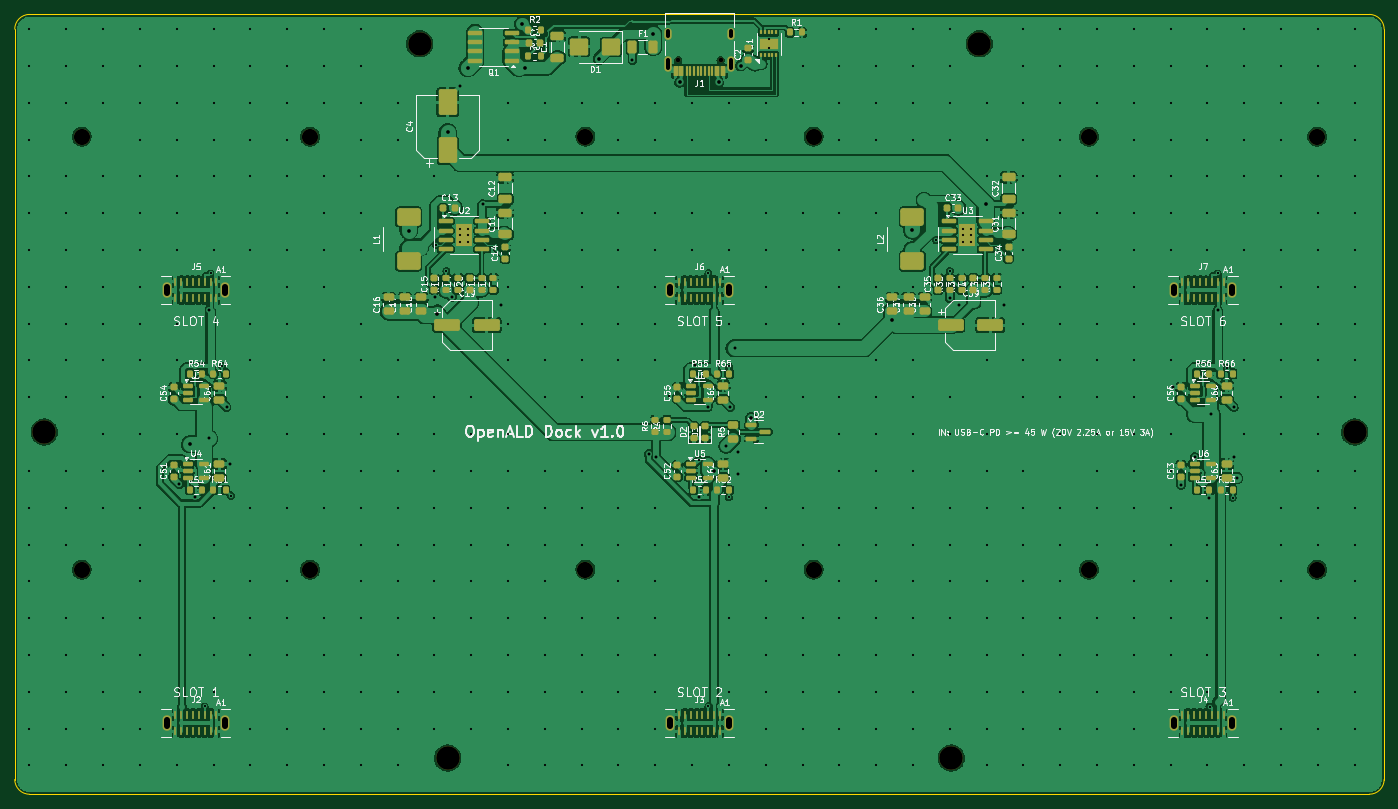
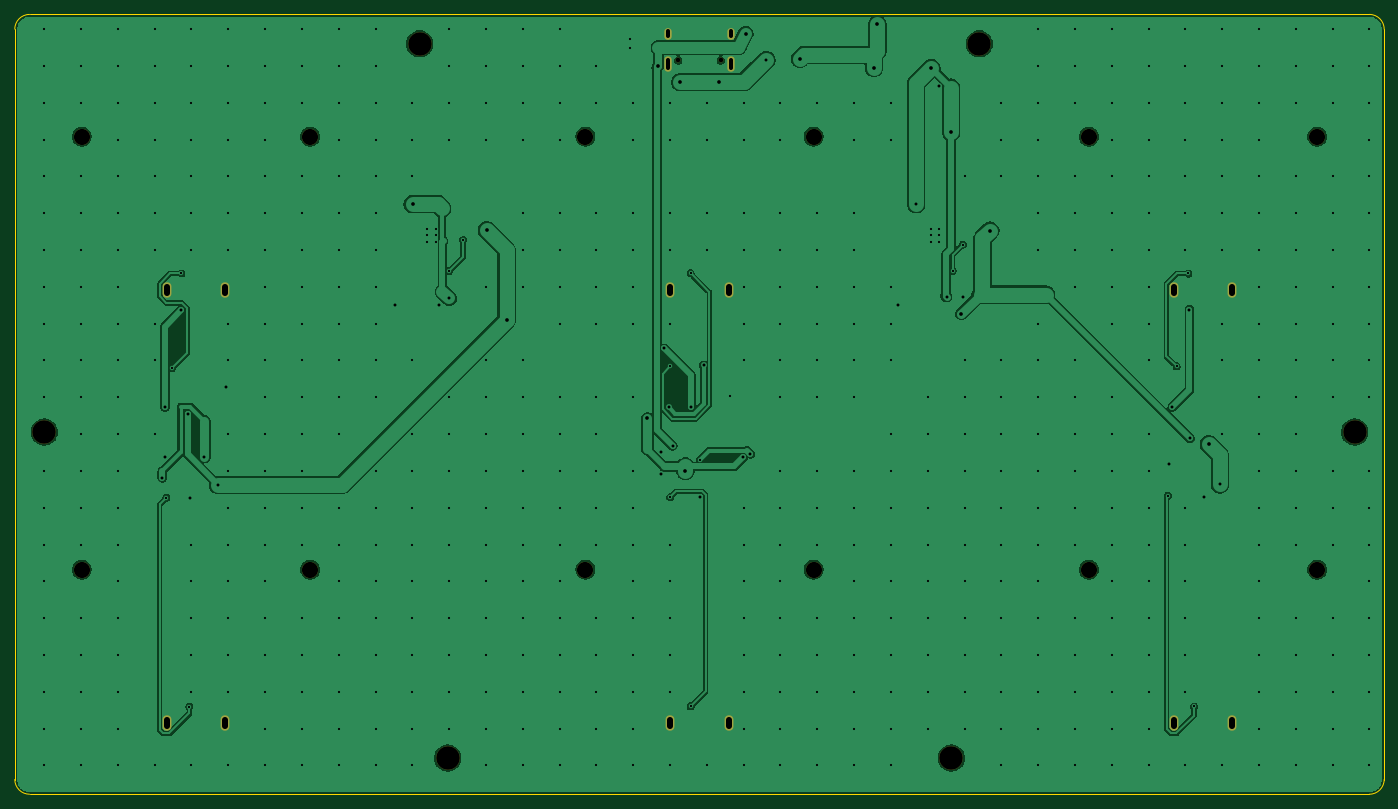
Circuit board: 11 layer files. Board 186.0 x 105.9 mm.
- bottom_copper: openald-dock-B_Cu.gbl (114013 bytes)
- bottom_mask: openald-dock-B_Mask.gbs (1988 bytes)
- paste: openald-dock-B_Paste.gbp (469 bytes)
- bottom_silk: openald-dock-B_Silkscreen.gbo (1998 bytes)
- outline: openald-dock-Edge_Cuts.gm1 (921 bytes)
- top_copper: openald-dock-F_Cu.gtl (360198 bytes)
- top_mask: openald-dock-F_Mask.gts (13761 bytes)
- paste: openald-dock-F_Paste.gtp (12629 bytes)
- top_silk: openald-dock-F_Silkscreen.gto (189471 bytes)
- drill: openald-dock-NPTH.drl (723 bytes)
- drill: openald-dock-PTH.drl (9815 bytes)

=== bottom_copper: openald-dock-B_Cu.gbl (114013 bytes, source omitted) ===
=== bottom_mask: openald-dock-B_Mask.gbs ===
%TF.GenerationSoftware,KiCad,Pcbnew,9.0.2+dfsg-1*%
%TF.CreationDate,2026-11-11T20:56:09-08:00*%
%TF.ProjectId,openald-dock,6f70656e-616c-4642-9d64-6f636b2e6b69,rev?*%
%TF.SameCoordinates,Original*%
%TF.FileFunction,Soldermask,Bot*%
%TF.FilePolarity,Negative*%
%FSLAX46Y46*%
G04 Gerber Fmt 4.6, Leading zero omitted, Abs format (unit mm)*
G04 Created by KiCad (PCBNEW 9.0.2+dfsg-1) date 2026-11-11 20:56:09*
%MOMM*%
%LPD*%
G01*
G04 APERTURE LIST*
%ADD10C,2.200000*%
%ADD11O,1.200000X2.100000*%
%ADD12C,3.200000*%
%ADD13C,0.650000*%
%ADD14O,1.000000X2.100000*%
%ADD15O,1.000000X1.600000*%
G04 APERTURE END LIST*
D10*
%TO.C,H7*%
X9100000Y30510000D03*
%TD*%
%TO.C,H16*%
X108500000Y89320000D03*
%TD*%
D11*
%TO.C,J6*%
X89020000Y68480000D03*
X96980000Y68480000D03*
%TD*%
D10*
%TO.C,H18*%
X176900000Y89320000D03*
%TD*%
D11*
%TO.C,J2*%
X20620000Y9670000D03*
X28580000Y9670000D03*
%TD*%
D10*
%TO.C,H13*%
X9100000Y89320000D03*
%TD*%
%TO.C,H15*%
X77500000Y89320000D03*
%TD*%
%TO.C,H14*%
X40100000Y89320000D03*
%TD*%
D12*
%TO.C,H4*%
X131000000Y101920000D03*
%TD*%
D10*
%TO.C,H10*%
X108500000Y30510000D03*
%TD*%
%TO.C,H11*%
X145900000Y30510000D03*
%TD*%
D11*
%TO.C,J3*%
X89020000Y9670000D03*
X96980000Y9670000D03*
%TD*%
D10*
%TO.C,H17*%
X145900000Y89320000D03*
%TD*%
D12*
%TO.C,H2*%
X127200000Y4920000D03*
%TD*%
D11*
%TO.C,J5*%
X20620000Y68480000D03*
X28580000Y68480000D03*
%TD*%
D10*
%TO.C,H9*%
X77500000Y30510000D03*
%TD*%
%TO.C,H8*%
X40100000Y30510000D03*
%TD*%
D12*
%TO.C,H1*%
X58800000Y4920000D03*
%TD*%
%TO.C,H5*%
X4000000Y49210000D03*
%TD*%
D13*
%TO.C,J1*%
X95890000Y99670000D03*
X90110000Y99670000D03*
D14*
X97320000Y99140000D03*
D15*
X97320000Y103320000D03*
D14*
X88680000Y99140000D03*
D15*
X88680000Y103320000D03*
%TD*%
D11*
%TO.C,J7*%
X157420000Y68480000D03*
X165380000Y68480000D03*
%TD*%
%TO.C,J4*%
X157420000Y9670000D03*
X165380000Y9670000D03*
%TD*%
D12*
%TO.C,H6*%
X182000000Y49210000D03*
%TD*%
%TO.C,H3*%
X55000000Y101920000D03*
%TD*%
D10*
%TO.C,H12*%
X176900000Y30510000D03*
%TD*%
M02*

=== paste: openald-dock-B_Paste.gbp ===
%TF.GenerationSoftware,KiCad,Pcbnew,9.0.2+dfsg-1*%
%TF.CreationDate,2026-11-11T20:56:09-08:00*%
%TF.ProjectId,openald-dock,6f70656e-616c-4642-9d64-6f636b2e6b69,rev?*%
%TF.SameCoordinates,Original*%
%TF.FileFunction,Paste,Bot*%
%TF.FilePolarity,Positive*%
%FSLAX46Y46*%
G04 Gerber Fmt 4.6, Leading zero omitted, Abs format (unit mm)*
G04 Created by KiCad (PCBNEW 9.0.2+dfsg-1) date 2026-11-11 20:56:09*
%MOMM*%
%LPD*%
G01*
G04 APERTURE LIST*
G04 APERTURE END LIST*
M02*

=== bottom_silk: openald-dock-B_Silkscreen.gbo ===
%TF.GenerationSoftware,KiCad,Pcbnew,9.0.2+dfsg-1*%
%TF.CreationDate,2026-11-11T20:56:09-08:00*%
%TF.ProjectId,openald-dock,6f70656e-616c-4642-9d64-6f636b2e6b69,rev?*%
%TF.SameCoordinates,Original*%
%TF.FileFunction,Legend,Bot*%
%TF.FilePolarity,Positive*%
%FSLAX46Y46*%
G04 Gerber Fmt 4.6, Leading zero omitted, Abs format (unit mm)*
G04 Created by KiCad (PCBNEW 9.0.2+dfsg-1) date 2026-11-11 20:56:09*
%MOMM*%
%LPD*%
G01*
G04 APERTURE LIST*
%ADD10C,2.200000*%
%ADD11O,1.200000X2.100000*%
%ADD12C,3.200000*%
%ADD13C,0.650000*%
%ADD14O,1.000000X2.100000*%
%ADD15O,1.000000X1.600000*%
G04 APERTURE END LIST*
%LPC*%
D10*
%TO.C,H7*%
X9100000Y30510000D03*
%TD*%
%TO.C,H16*%
X108500000Y89320000D03*
%TD*%
D11*
%TO.C,J6*%
X89020000Y68480000D03*
X96980000Y68480000D03*
%TD*%
D10*
%TO.C,H18*%
X176900000Y89320000D03*
%TD*%
D11*
%TO.C,J2*%
X20620000Y9670000D03*
X28580000Y9670000D03*
%TD*%
D10*
%TO.C,H13*%
X9100000Y89320000D03*
%TD*%
%TO.C,H15*%
X77500000Y89320000D03*
%TD*%
%TO.C,H14*%
X40100000Y89320000D03*
%TD*%
D12*
%TO.C,H4*%
X131000000Y101920000D03*
%TD*%
D10*
%TO.C,H10*%
X108500000Y30510000D03*
%TD*%
%TO.C,H11*%
X145900000Y30510000D03*
%TD*%
D11*
%TO.C,J3*%
X89020000Y9670000D03*
X96980000Y9670000D03*
%TD*%
D10*
%TO.C,H17*%
X145900000Y89320000D03*
%TD*%
D12*
%TO.C,H2*%
X127200000Y4920000D03*
%TD*%
D11*
%TO.C,J5*%
X20620000Y68480000D03*
X28580000Y68480000D03*
%TD*%
D10*
%TO.C,H9*%
X77500000Y30510000D03*
%TD*%
%TO.C,H8*%
X40100000Y30510000D03*
%TD*%
D12*
%TO.C,H1*%
X58800000Y4920000D03*
%TD*%
%TO.C,H5*%
X4000000Y49210000D03*
%TD*%
D13*
%TO.C,J1*%
X95890000Y99670000D03*
X90110000Y99670000D03*
D14*
X97320000Y99140000D03*
D15*
X97320000Y103320000D03*
D14*
X88680000Y99140000D03*
D15*
X88680000Y103320000D03*
%TD*%
D11*
%TO.C,J7*%
X157420000Y68480000D03*
X165380000Y68480000D03*
%TD*%
%TO.C,J4*%
X157420000Y9670000D03*
X165380000Y9670000D03*
%TD*%
D12*
%TO.C,H6*%
X182000000Y49210000D03*
%TD*%
%TO.C,H3*%
X55000000Y101920000D03*
%TD*%
D10*
%TO.C,H12*%
X176900000Y30510000D03*
%TD*%
%LPD*%
M02*

=== outline: openald-dock-Edge_Cuts.gm1 ===
%TF.GenerationSoftware,KiCad,Pcbnew,9.0.2+dfsg-1*%
%TF.CreationDate,2026-11-11T20:56:09-08:00*%
%TF.ProjectId,openald-dock,6f70656e-616c-4642-9d64-6f636b2e6b69,rev?*%
%TF.SameCoordinates,Original*%
%TF.FileFunction,Profile,NP*%
%FSLAX46Y46*%
G04 Gerber Fmt 4.6, Leading zero omitted, Abs format (unit mm)*
G04 Created by KiCad (PCBNEW 9.0.2+dfsg-1) date 2026-11-11 20:56:09*
%MOMM*%
%LPD*%
G01*
G04 APERTURE LIST*
%TA.AperFunction,Profile*%
%ADD10C,0.100000*%
%TD*%
G04 APERTURE END LIST*
D10*
X2000000Y105920000D02*
X184000000Y105920000D01*
X186000000Y2000000D02*
G75*
G02*
X184000000Y0I-2000000J0D01*
G01*
X2000000Y0D02*
G75*
G02*
X0Y2000000I0J2000000D01*
G01*
X0Y103920000D02*
G75*
G02*
X2000000Y105920000I2000000J0D01*
G01*
X184000000Y0D02*
X2000000Y0D01*
X0Y2000000D02*
X0Y103920000D01*
X184000000Y105920000D02*
G75*
G02*
X186000000Y103920000I0J-2000000D01*
G01*
X186000000Y103920000D02*
X186000000Y2000000D01*
M02*

=== top_copper: openald-dock-F_Cu.gtl (360198 bytes, source omitted) ===
=== top_mask: openald-dock-F_Mask.gts (13761 bytes, source omitted) ===
=== paste: openald-dock-F_Paste.gtp (12629 bytes, source omitted) ===
=== top_silk: openald-dock-F_Silkscreen.gto (189471 bytes, source omitted) ===
=== drill: openald-dock-NPTH.drl ===
M48
; DRILL file {KiCad 9.0.2+dfsg-1} date 2026-11-11T20:56:09-0800
; FORMAT={-:-/ absolute / metric / decimal}
; #@! TF.CreationDate,2026-11-11T20:56:09-08:00
; #@! TF.GenerationSoftware,Kicad,Pcbnew,9.0.2+dfsg-1
; #@! TF.FileFunction,NonPlated,1,2,NPTH
FMAT,2
METRIC
; #@! TA.AperFunction,NonPlated,NPTH,ComponentDrill
T1C0.650
; #@! TA.AperFunction,NonPlated,NPTH,ComponentDrill
T2C2.200
; #@! TA.AperFunction,NonPlated,NPTH,ComponentDrill
T3C3.200
%
G90
G05
T1
X90.11Y99.67
X95.89Y99.67
T2
X9.1Y89.32
X9.1Y30.51
X40.1Y89.32
X40.1Y30.51
X77.5Y89.32
X77.5Y30.51
X108.5Y89.32
X108.5Y30.51
X145.9Y89.32
X145.9Y30.51
X176.9Y89.32
X176.9Y30.51
T3
X4.0Y49.21
X55.0Y101.92
X58.8Y4.92
X127.2Y4.92
X131.0Y101.92
X182.0Y49.21
M30

=== drill: openald-dock-PTH.drl (9815 bytes, source omitted) ===
